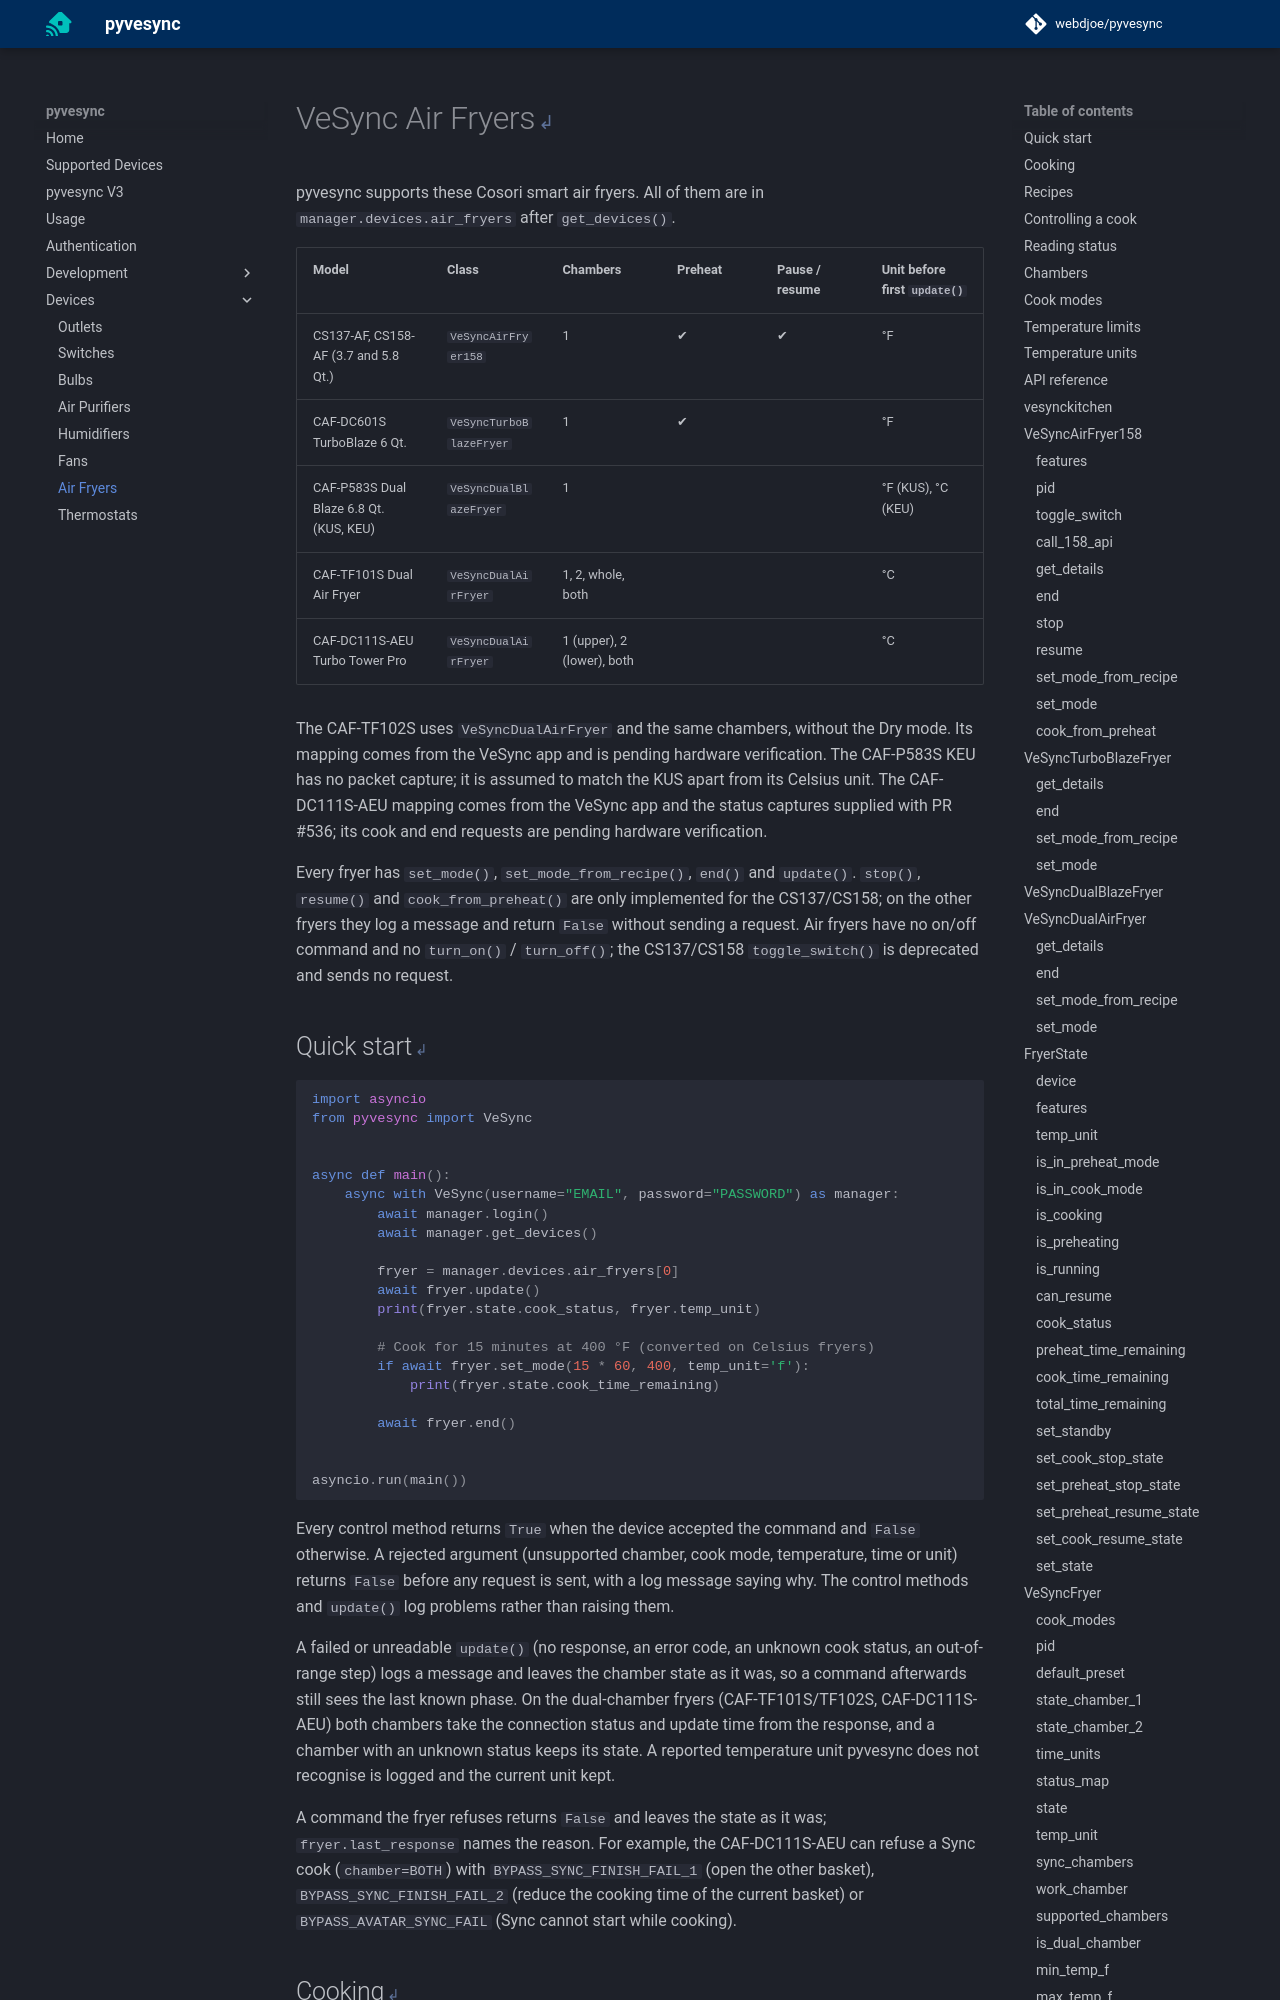

repository: webdjoe/pyvesync · page: 3.5.0/devices/kitchen/index.html · generator: mkdocs

# VeSync Air Fryers

pyvesync supports these Cosori smart air fryers. All of them are in
`manager.devices.air_fryers` after `get_devices()`.

| Model | Class | Chambers | Preheat | Pause / resume | Unit before first `update()` |
| --- | --- | --- | --- | --- | --- |
| CS137-AF, CS158-AF (3.7 and 5.8 Qt.) | `VeSyncAirFryer158` | 1 | ✔ | ✔ | °F |
| CAF-DC601S TurboBlaze 6 Qt. | `VeSyncTurboBlazeFryer` | 1 | ✔ | | °F |
| CAF-P583S Dual Blaze 6.8 Qt. (KUS, KEU) | `VeSyncDualBlazeFryer` | 1 | | | °F (KUS), °C (KEU) |
| CAF-TF101S Dual Air Fryer | `VeSyncDualAirFryer` | 1, 2, whole, both | | | °C |
| CAF-DC111S-AEU Turbo Tower Pro | `VeSyncDualAirFryer` | 1 (upper), 2 (lower), both | | | °C |
